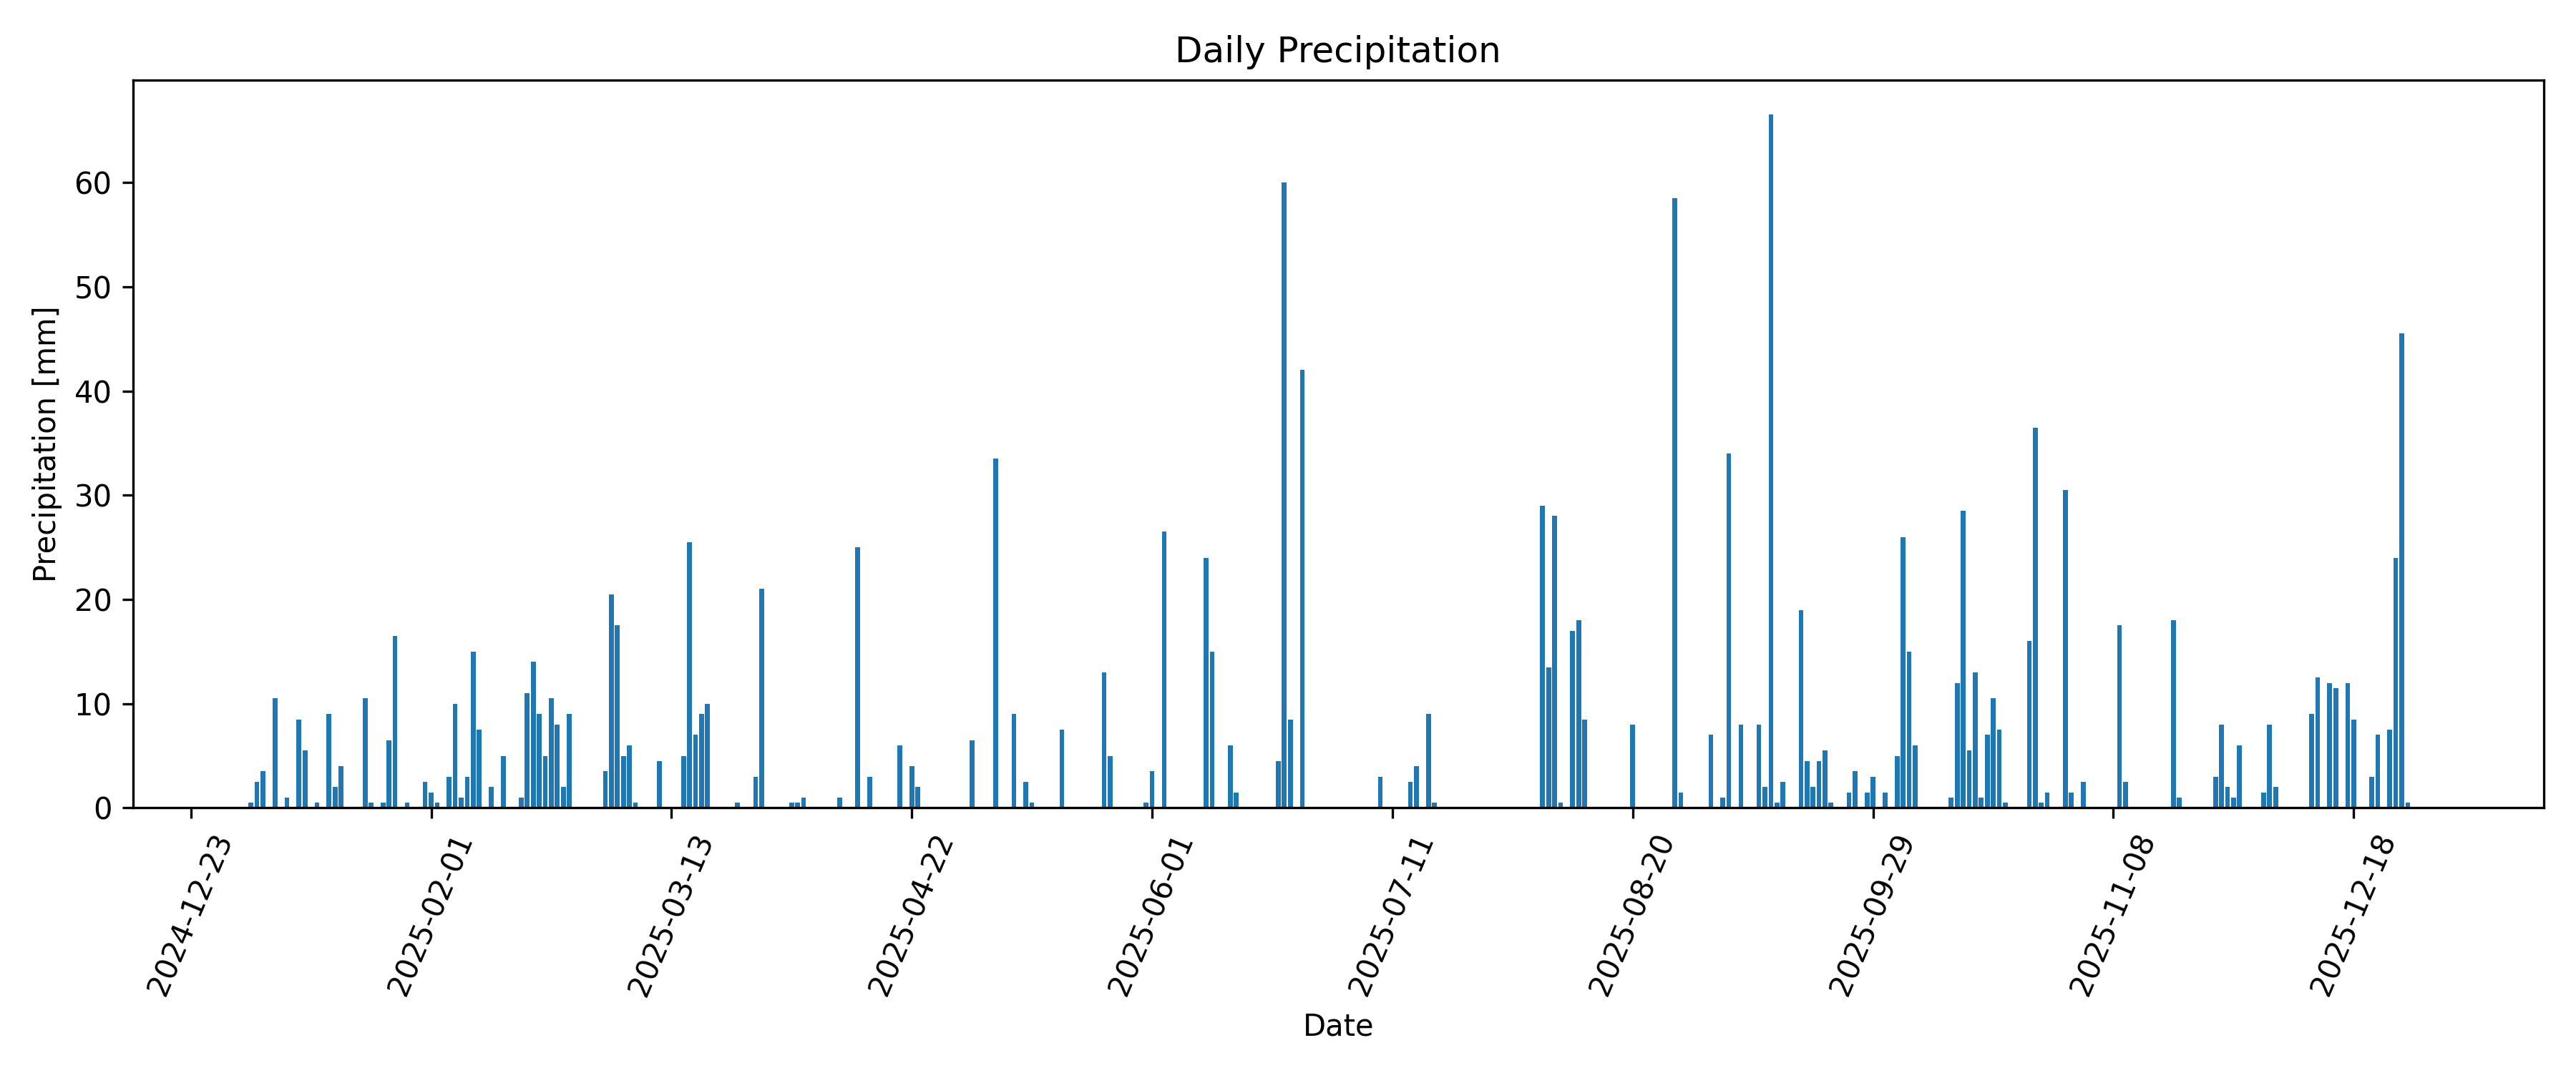

The file beside this chart, header and first rows:
ダウンロードした時刻：2026/05/29 13:35:30
, , , 舞鶴, 舞鶴, 舞鶴, 舞鶴
年, 月, 日, 降水量の合計(mm), 降水量の合計(mm), 降水量の合計(mm), 降水量の合計(mm)
, , , , 現象なし情報, 品質情報, 均質番号
2025, 1, 1, 0.0, 0, 8, 1
2025, 1, 2, 0.5, 0, 8, 1
2025, 1, 3, 2.5, 0, 8, 1
2025, 1, 4, 3.5, 0, 8, 1
2025, 1, 5, 0, 1, 8, 1
2025, 1, 6, 10.5, 0, 8, 1
2025, 1, 7, 0.0, 0, 8, 1
2025, 1, 8, 1.0, 0, 8, 1
2025, 1, 9, 0.0, 0, 8, 1
2025, 1, 10, 8.5, 0, 8, 1
2025, 1, 11, 5.5, 0, 8, 1
2025, 1, 12, 0, 1, 8, 1
2025, 1, 13, 0.5, 0, 8, 1
2025, 1, 14, 0.0, 0, 8, 1
2025, 1, 15, 9.0, 0, 8, 1
2025, 1, 16, 2.0, 0, 8, 1
2025, 1, 17, 4.0, 0, 8, 1
2025, 1, 18, 0, 1, 8, 1
2025, 1, 19, 0, 1, 8, 1
2025, 1, 20, 0.0, 0, 8, 1
2025, 1, 21, 10.5, 0, 8, 1
2025, 1, 22, 0.5, 0, 8, 1
2025, 1, 23, 0.0, 0, 8, 1
2025, 1, 24, 0.5, 0, 8, 1
2025, 1, 25, 6.5, 0, 8, 1
2025, 1, 26, 16.5, 0, 8, 1
2025, 1, 27, 0, 1, 8, 1
2025, 1, 28, 0.5, 0, 8, 1
2025, 1, 29, 0.0, 0, 8, 1
2025, 1, 30, 0.0, 0, 8, 1
2025, 1, 31, 2.5, 0, 8, 1
2025, 2, 1, 1.5, 0, 8, 1
2025, 2, 2, 0.5, 0, 8, 1
2025, 2, 3, 0.0, 0, 8, 1
2025, 2, 4, 3.0, 0, 8, 1
2025, 2, 5, 10.0, 0, 8, 1
2025, 2, 6, 1.0, 0, 8, 1
2025, 2, 7, 3.0, 0, 8, 1
2025, 2, 8, 15.0, 0, 8, 1
2025, 2, 9, 7.5, 0, 8, 1
2025, 2, 10, 0.0, 0, 8, 1
2025, 2, 11, 2.0, 0, 8, 1
2025, 2, 12, 0.0, 0, 8, 1
2025, 2, 13, 5.0, 0, 8, 1
2025, 2, 14, 0.0, 0, 8, 1
2025, 2, 15, 0.0, 0, 8, 1
2025, 2, 16, 1.0, 0, 8, 1
2025, 2, 17, 11.0, 0, 8, 1
2025, 2, 18, 14.0, 0, 8, 1
2025, 2, 19, 9.0, 0, 8, 1
2025, 2, 20, 5.0, 0, 8, 1
2025, 2, 21, 10.5, 0, 8, 1
2025, 2, 22, 8.0, 0, 8, 1
2025, 2, 23, 2.0, 0, 8, 1
2025, 2, 24, 9.0, 0, 8, 1
2025, 2, 25, 0.0, 0, 8, 1
2025, 2, 26, 0.0, 0, 8, 1
... 308 more rows
